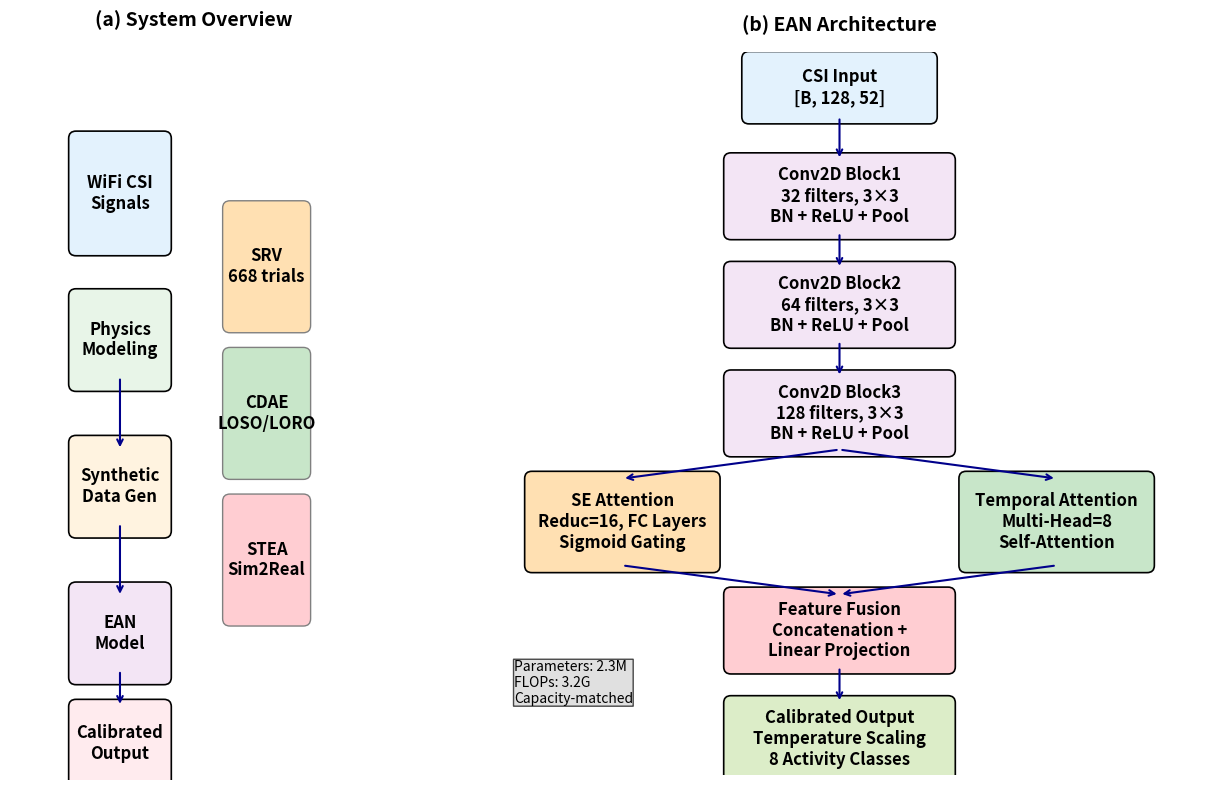

The matplotlib source for this figure: (Note: this script raises an exception after producing the figure.)
#!/usr/bin/env python3
"""
Figure 1: PASE-Net System Architecture and Model Overview
Creates a comprehensive architecture diagram with system flow and detailed model structure
"""

import matplotlib.pyplot as plt
import matplotlib.patches as mpatches
from matplotlib.patches import FancyBboxPatch, ConnectionPatch, Rectangle, Circle, FancyArrowPatch
import numpy as np

# Standard font configuration
plt.rcParams.update({
    'font.size': 10,           # Base text size
    'axes.titlesize': 14,      # Title size  
    'axes.labelsize': 10,      # Axis label size
    'xtick.labelsize': 10,     
    'ytick.labelsize': 10,     
    'legend.fontsize': 10,     
    'figure.titlesize': 14,    
    'axes.titleweight': 'bold'
})

def create_system_overview(ax):
    """Create system overview with data flow"""
    # Define system components
    components = [
        {'name': 'WiFi CSI\nSignals', 'xy': (0.15, 0.8), 'size': (0.12, 0.15), 'color': '#E3F2FD'},
        {'name': 'Physics\nModeling', 'xy': (0.15, 0.6), 'size': (0.12, 0.12), 'color': '#E8F5E8'},
        {'name': 'Synthetic\nData Gen', 'xy': (0.15, 0.4), 'size': (0.12, 0.12), 'color': '#FFF3E0'},
        {'name': 'EAN\nModel', 'xy': (0.15, 0.2), 'size': (0.12, 0.12), 'color': '#F3E5F5'},
        {'name': 'Calibrated\nOutput', 'xy': (0.15, 0.05), 'size': (0.12, 0.1), 'color': '#FFEBEE'}
    ]
    
    # Draw components
    for comp in components:
        rect = FancyBboxPatch(
            (comp['xy'][0] - comp['size'][0]/2, comp['xy'][1] - comp['size'][1]/2),
            comp['size'][0], comp['size'][1],
            boxstyle="round,pad=0.01",
            facecolor=comp['color'],
            edgecolor='black',
            linewidth=1.2
        )
        ax.add_patch(rect)
        ax.text(comp['xy'][0], comp['xy'][1], comp['name'], 
                ha='center', va='center', fontsize=12, weight='bold')
    
    # Draw arrows
    arrow_props = dict(arrowstyle='->', lw=1.5, color='darkblue')
    arrow_positions = [(0.8, 0.6), (0.6, 0.4), (0.4, 0.2), (0.2, 0.05)]
    for i in range(len(arrow_positions)-1):
        ax.annotate('', xy=(0.15, arrow_positions[i+1][1] + 0.05), 
                    xytext=(0.15, arrow_positions[i][1] - 0.05),
                    arrowprops=arrow_props)
    
    # Add evaluation protocols on the right
    eval_protocols = [
        {'name': 'SRV\n668 trials', 'xy': (0.35, 0.7), 'color': '#FFE0B2'},
        {'name': 'CDAE\nLOSO/LORO', 'xy': (0.35, 0.5), 'color': '#C8E6C9'},
        {'name': 'STEA\nSim2Real', 'xy': (0.35, 0.3), 'color': '#FFCDD2'}
    ]
    
    for protocol in eval_protocols:
        rect = FancyBboxPatch(
            (protocol['xy'][0] - 0.05, protocol['xy'][1] - 0.08),
            0.1, 0.16,
            boxstyle="round,pad=0.01",
            facecolor=protocol['color'],
            edgecolor='gray',
            linewidth=1
        )
        ax.add_patch(rect)
        ax.text(protocol['xy'][0], protocol['xy'][1], protocol['name'], 
                ha='center', va='center', fontsize=12, weight='bold')
    
    ax.set_xlim(0, 0.5)
    ax.set_ylim(0, 1)
    ax.set_aspect('equal')
    ax.axis('off')
    ax.set_title('(a) System Overview', fontsize=14, weight='bold', pad=15)

def create_model_architecture(ax):
    """Create detailed PASE-Net architecture"""
    # Define model layers with detailed specifications
    layers = [
        {'name': 'CSI Input\n[B, 128, 52]', 'xy': (0.5, 0.95), 'size': (0.25, 0.08), 'color': '#E3F2FD'},
        
        # Convolutional blocks
        {'name': 'Conv2D Block1\n32 filters, 3×3\nBN + ReLU + Pool', 'xy': (0.5, 0.8), 'size': (0.3, 0.1), 'color': '#F3E5F5'},
        {'name': 'Conv2D Block2\n64 filters, 3×3\nBN + ReLU + Pool', 'xy': (0.5, 0.65), 'size': (0.3, 0.1), 'color': '#F3E5F5'},
        {'name': 'Conv2D Block3\n128 filters, 3×3\nBN + ReLU + Pool', 'xy': (0.5, 0.5), 'size': (0.3, 0.1), 'color': '#F3E5F5'},
        
        # Attention mechanisms
        {'name': 'SE Attention\nReduc=16, FC Layers\nSigmoid Gating', 'xy': (0.2, 0.35), 'size': (0.25, 0.12), 'color': '#FFE0B2'},
        {'name': 'Temporal Attention\nMulti-Head=8\nSelf-Attention', 'xy': (0.8, 0.35), 'size': (0.25, 0.12), 'color': '#C8E6C9'},
        
        # Fusion and output
        {'name': 'Feature Fusion\nConcatenation +\nLinear Projection', 'xy': (0.5, 0.2), 'size': (0.3, 0.1), 'color': '#FFCDD2'},
        {'name': 'Calibrated Output\nTemperature Scaling\n8 Activity Classes', 'xy': (0.5, 0.05), 'size': (0.3, 0.1), 'color': '#DCEDC8'}
    ]
    
    # Draw layers
    for layer in layers:
        rect = FancyBboxPatch(
            (layer['xy'][0] - layer['size'][0]/2, layer['xy'][1] - layer['size'][1]/2),
            layer['size'][0], layer['size'][1],
            boxstyle="round,pad=0.01",
            facecolor=layer['color'],
            edgecolor='black',
            linewidth=1.2
        )
        ax.add_patch(rect)
        ax.text(layer['xy'][0], layer['xy'][1], layer['name'], 
                ha='center', va='center', fontsize=12, weight='bold')
    
    # Draw main flow arrows
    main_flow_arrows = [
        [(0.5, 0.91), (0.5, 0.85)],  # Input to Conv1
        [(0.5, 0.75), (0.5, 0.7)],   # Conv1 to Conv2
        [(0.5, 0.6), (0.5, 0.55)],   # Conv2 to Conv3
    ]
    
    # Branching arrows after Conv3
    branch_arrows = [
        [(0.5, 0.45), (0.2, 0.41)],   # Conv3 to SE
        [(0.5, 0.45), (0.8, 0.41)],   # Conv3 to Temporal
        [(0.2, 0.29), (0.5, 0.25)],   # SE to Fusion
        [(0.8, 0.29), (0.5, 0.25)],   # Temporal to Fusion
        [(0.5, 0.15), (0.5, 0.1)]     # Fusion to Output
    ]
    
    arrow_props = dict(arrowstyle='->', lw=1.5, color='darkblue')
    
    # Draw main flow arrows
    for start, end in main_flow_arrows:
        ax.annotate('', xy=end, xytext=start, arrowprops=arrow_props)
    
    # Draw branching arrows
    for start, end in branch_arrows:
        ax.annotate('', xy=end, xytext=start, arrowprops=arrow_props)
    
    # Add parameter counts
    param_text = "Parameters: 2.3M\nFLOPs: 3.2G\nCapacity-matched"
    ax.text(0.05, 0.1, param_text, fontsize=10,
            bbox=dict(boxstyle="round,pad=0.02", facecolor='lightgray', alpha=0.7))
    
    ax.set_xlim(0, 1)
    ax.set_ylim(0, 1)
    ax.set_aspect('equal')
    ax.axis('off')
    ax.set_title('(b) EAN Architecture', fontsize=14, weight='bold', pad=15)

def create_combined_figure():
    """Create the complete Figure 1"""
    fig, (ax1, ax2) = plt.subplots(1, 2, figsize=(14, 8))
    
    create_system_overview(ax1)
    create_model_architecture(ax2)
    
    plt.tight_layout()
    return fig

if __name__ == "__main__":
    fig = create_combined_figure()
    output_path = "../plots/fig1_system_architecture.pdf"
    fig.savefig(output_path, dpi=300, bbox_inches='tight')
    print(f"Saved Figure 1: {output_path}")
    plt.close()